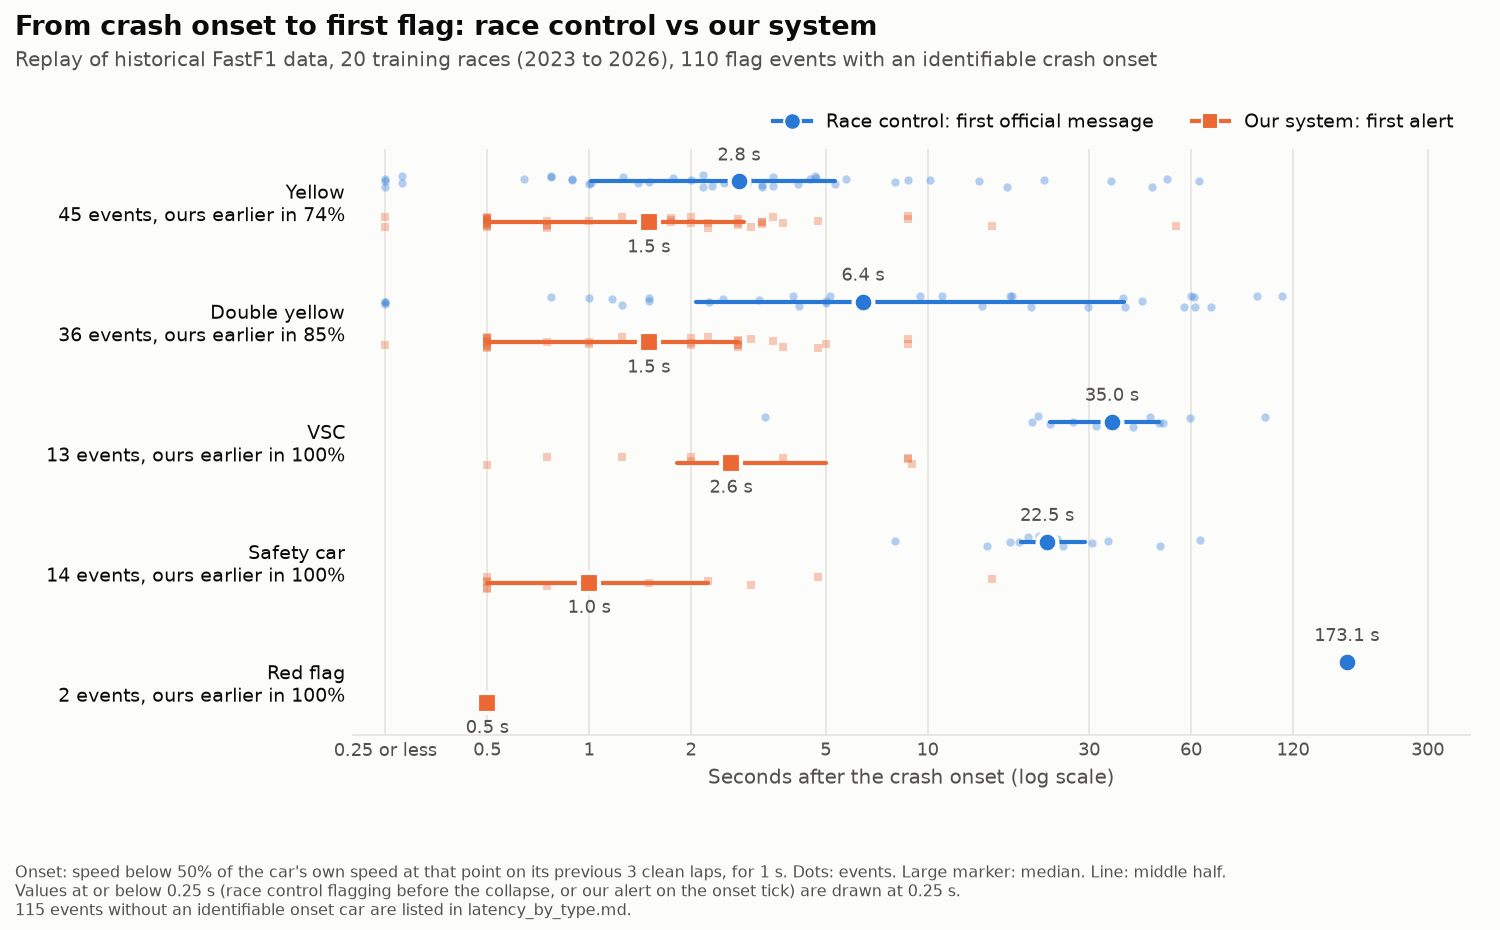

Data behind this chart, as committed beside it:
race, flag, t_onset, onset_car, cars, t_official, rc_latency_s, our_alert_type, our_latency_s, lead_s, onset_car_pitted_20s
2023_Australian, SC, 4387, 23, 23, 4402, 14.93, IMPACT, 0.5, 14.43, False
2023_Australian, YELLOW, 4387, 23, 23, 4390, 2.93, IMPACT, 0.5, 2.43, False
2023_Australian, RED, 4387, 23, 23, 4560, 172.9, IMPACT, 0.5, 172.4, False
2023_Australian, VSC, 6423, 63, 63, 6454, 31.43, STOPPED, 9.0, 22.43, False
2023_Australian, SC, 9386, 20, 20, 9450, 63.93, STOPPED, 15.5, 48.43, False
2023_Australian, YELLOW, 9386, 20, 20, 9389, 2.93, STOPPED, 15.5, -12.57, False
2023_Mexico_City, SC, 6480, 20, 20, 6504, 24.17, IMPACT, 0.5, 23.67, False
2023_Mexico_City, YELLOW, 6480, 20, 20, 6497, 17.17, IMPACT, 0.5, 16.67, False
2023_Mexico_City, RED, 6480, 20, 20, 6653, 173.2, IMPACT, 0.5, 172.7, False
2023_Mexico_City, DOUBLE_YELLOW, 6480, 20, 20, 6484, 4.17, IMPACT, 0.5, 3.67, False
2023_Mexico_City, YELLOW, 9233, 22, 22, 9235, 2.17, IMPACT, 0.0, 2.17, False
2023_Mexico_City, DOUBLE_YELLOW, 9233, 22, 22, 9234, 1.17, IMPACT, 0.0, 1.17, False
2023_Mexico_City, YELLOW, 10731, 18, 18, 10736, 4.67, STOPPED, 1.75, 2.92, False
2023_Monaco, YELLOW, 8023, 55, 55, 8024, 0.77, IMPACT, 0.5, 0.27, False
2023_Monaco, DOUBLE_YELLOW, 8023, 55, 55, 8041, 17.77, IMPACT, 0.5, 17.27, False
2023_Monaco, YELLOW, 8023, 55, 55, 8032, 8.77, IMPACT, 0.5, 8.27, False
2023_Monaco, DOUBLE_YELLOW, 8023, 55, 55, 8083, 59.77, IMPACT, 0.5, 59.27, False
2023_Monaco, YELLOW, 8023, 55, 55, 8074, 50.77, IMPACT, 0.5, 50.27, False
2023_Monaco, DOUBLE_YELLOW, 8088, 18, 18, 8150, 61.52, , , , False
2023_Monaco, YELLOW, 8088, 18, 18, 8152, 63.52, , , , False
2023_Monaco, YELLOW, 8345, 20, 20, 8348, 2.77, STOPPED, 2.25, 0.52, False
2023_Monaco, YELLOW, 8407, 2, 2, 8409, 1.77, STOPPED, 3.25, -1.48, False
2023_Monaco, YELLOW, 8364, 20, 20, 8410, 46.02, ANOMALY, 54.0, -7.98, True
2023_Monaco, DOUBLE_YELLOW, 8530, 20, 20, 8531, 0.77, STOPPED, 3.75, -2.98, False
2023_Monaco, YELLOW, 8530, 20, 20, 8531, 0.77, STOPPED, 3.75, -2.98, False
2023_Monaco, DOUBLE_YELLOW, 8672, 23, 23, 8681, 9.52, STOPPED, 2.75, 6.77, False
2023_Monaco, YELLOW, 8672, 23, 23, 8671, -0.48, STOPPED, 2.75, -3.23, False
2023_Monaco, DOUBLE_YELLOW, 9421, 22, 22, 9432, 11.02, STOPPED, 2.75, 8.27, False
2023_Monaco, YELLOW, 9421, 22, 22, 9421, 0.02, STOPPED, 2.75, -2.73, False
2024_Canadian, YELLOW, 796.8, 2, 2, 800.0, 3.25, IMPACT, 0.75, 2.5, False
2024_Canadian, YELLOW, 2432, 2, 2, 2435, 3.5, IMPACT, 0.5, 3.0, False
2024_Canadian, SC, 2432, 2, 2, 2480, 48.5, IMPACT, 0.5, 48.0, False
2024_Canadian, DOUBLE_YELLOW, 2432, 2, 2, 2446, 14.5, IMPACT, 0.5, 14.0, False
2024_Canadian, YELLOW, 4718, 44, 44, 4718, -0.25, , , , False
2024_Canadian, YELLOW, 4984, 11, 11, 4985, 1.0, IMPACT, 0.75, 0.25, False
2024_Canadian, YELLOW, 5062, 55, 23,3,55, 5064, 1.5, STOPPED, 3.0, -1.5, False
2024_Canadian, SC, 5062, 55, 23,3,55, 5093, 30.5, STOPPED, 3.0, 27.5, False
2024_Canadian, DOUBLE_YELLOW, 5062, 55, 23,3,55, 5080, 17.5, STOPPED, 3.0, 14.5, False
2024_Canadian, YELLOW, 6277, 22, 22, 6280, 3.25, IMPACT, 0.75, 2.5, False
2024_Canadian, DOUBLE_YELLOW, 6277, 22, 22, 6283, 6.25, IMPACT, 0.75, 5.5, False
2024_Qatar, SC, 6449, 44, 44, 6469, 19.81, , , , False
2024_Qatar, YELLOW, 7178, 27, 27, 7180, 2.31, IMPACT, 0.75, 1.56, False
2024_Qatar, SC, 7178, 27, 27, 7201, 23.31, IMPACT, 0.75, 22.56, False
2024_Qatar, VSC, 7178, 27, 27, 7181, 3.31, IMPACT, 0.75, 2.56, False
2024_São_Paulo, DOUBLE_YELLOW, 4644, 50, 50, 4645, 1.0, STOPPED, 2.0, -1.0, False
2024_São_Paulo, DOUBLE_YELLOW, 5259, 44, 44, 5257, -2.0, , , , False
2024_São_Paulo, DOUBLE_YELLOW, 6464, 30, 30, 6465, 1.25, STOPPED, 1.5, -0.25, False
2024_São_Paulo, YELLOW, 6578, 27, 27, 6582, 4.5, IMPACT, 0.5, 4.0, False
2024_São_Paulo, DOUBLE_YELLOW, 6578, 27, 27, 6579, 1.5, IMPACT, 0.5, 1.0, False
2024_São_Paulo, VSC, 6578, 27, 27, 6618, 40.5, IMPACT, 0.5, 40.0, False
2024_São_Paulo, YELLOW, 9038, 50, 50, 9040, 2.0, IMPACT, 0.5, 1.5, False
2024_São_Paulo, DOUBLE_YELLOW, 9038, 50, 50, 9042, 4.0, IMPACT, 0.5, 3.5, False
2024_São_Paulo, DOUBLE_YELLOW, 9177, 50, 50, 9176, -0.75, , , , False
2024_São_Paulo, SC, 9303, 55, 55, 9311, 8.0, IMPACT, 0.5, 7.5, False
2024_São_Paulo, DOUBLE_YELLOW, 9303, 55, 55, 9308, 5.0, IMPACT, 0.5, 4.5, False
2024_São_Paulo, DOUBLE_YELLOW, 9796, 14, 14, 9794, -1.5, STOPPED, 5.0, -6.5, False
2025_Australian, SC, 7641, 14, 14, 7666, 25.13, IMPACT, 1.0, 24.13, False
2025_Australian, DOUBLE_YELLOW, 7641, 14, 14, 7646, 5.13, IMPACT, 1.0, 4.13, False
2025_Australian, YELLOW, 8955, 4, 16,4,81, 8965, 10.13, IMPACT, 3.5, 6.63, True
2025_Australian, DOUBLE_YELLOW, 8955, 4, 16,4,81, 9012, 57.13, IMPACT, 3.5, 53.63, True
... 50 more rows
